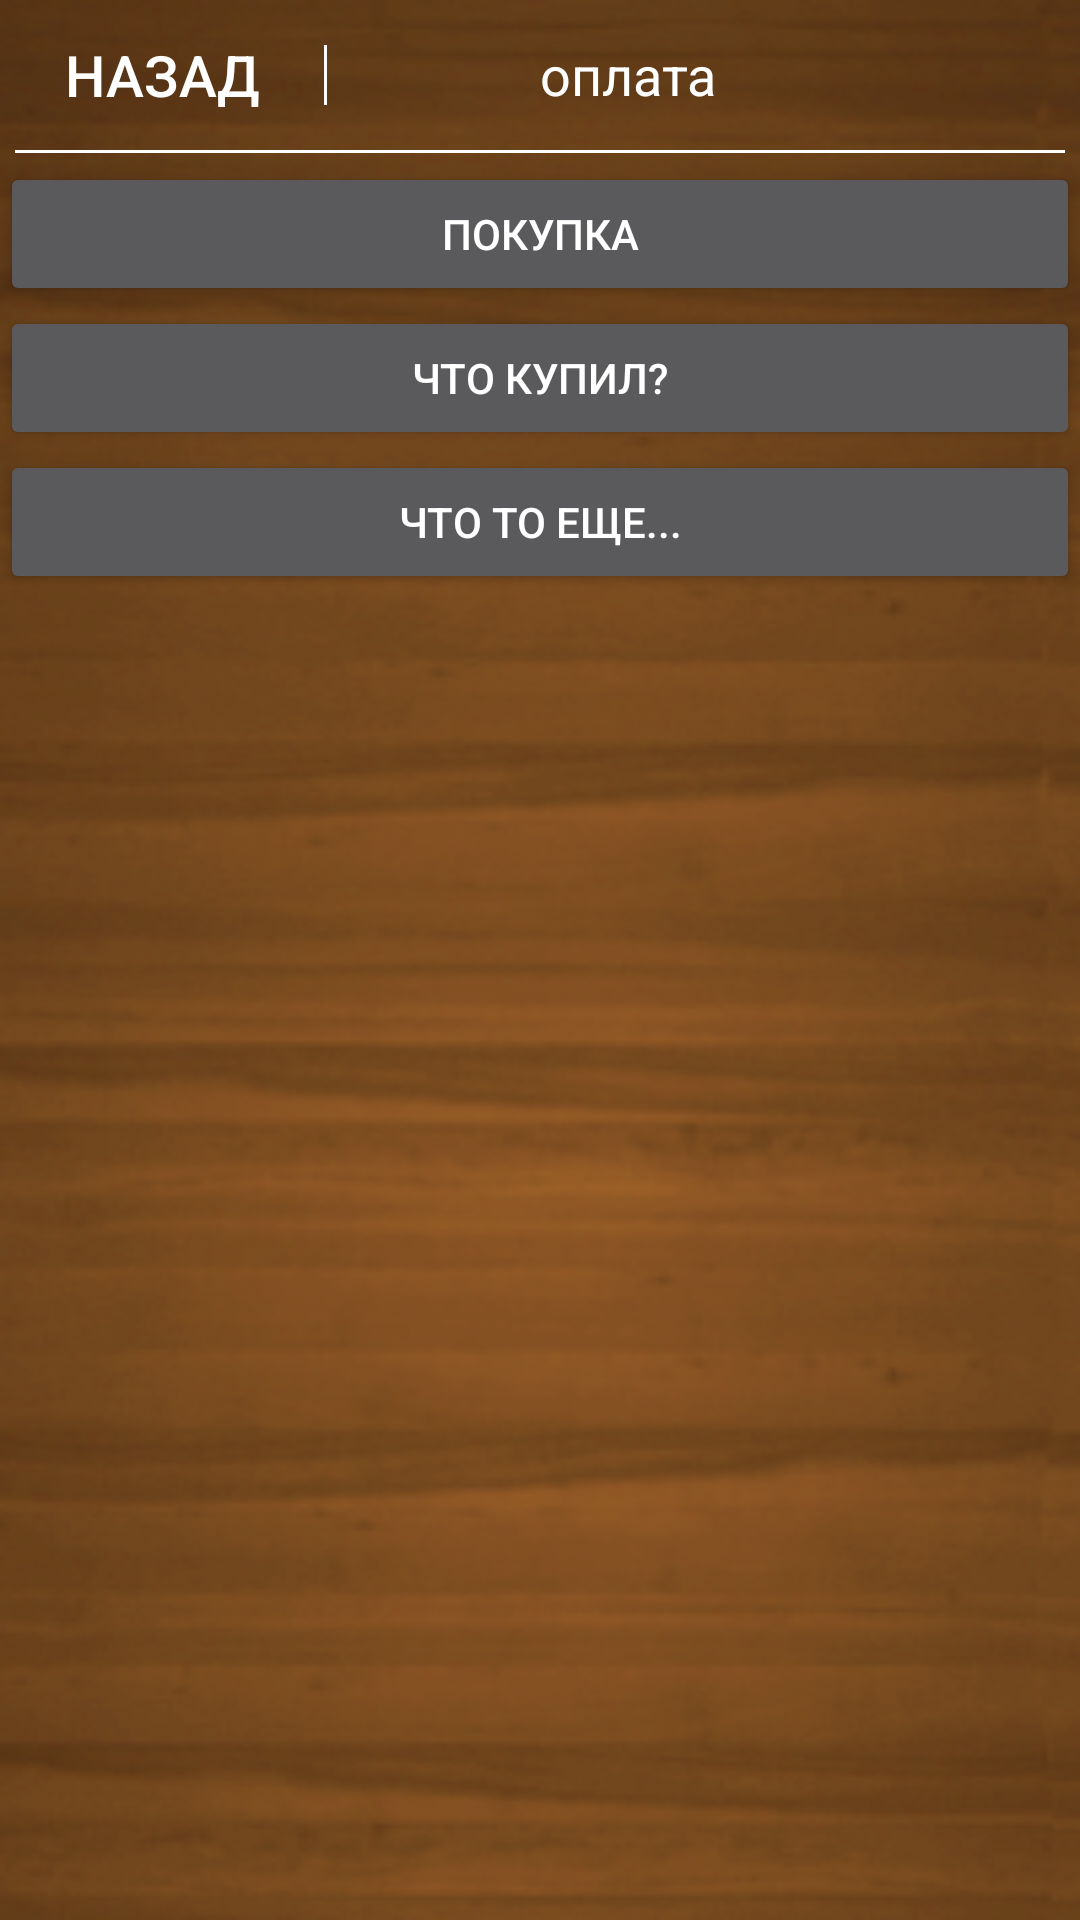

Reconstruct the res/layout file that produces this screen, plus the resources it refers to.
<!-- AndroidManifest.xml: application theme Theme.AiNpro.NoActionBar -->
<!-- res/layout/paid_services.xml -->
<FrameLayout xmlns:android="http://schemas.android.com/apk/res/android"
    xmlns:tools="http://schemas.android.com/tools"
    android:layout_width="match_parent"
    android:layout_height="match_parent"
    tools:context="com.example.modest.jurdeside.Map"
    android:orientation="vertical"
    android:background="@drawable/z_fon_12">


    <LinearLayout
        android:orientation="vertical"
        android:layout_width="match_parent"
        android:layout_height="53dp" >

        <LinearLayout
            android:orientation="horizontal"
            android:layout_width="match_parent"
            android:layout_height="50dp"
            android:weightSum="1"
            android:id="@+id/linearLayout4" >

            <LinearLayout
                android:orientation="horizontal"
                android:layout_width="match_parent"
                android:layout_height="match_parent"
                android:layout_weight="0.7"
                android:gravity="center" >

                <Button
                    android:layout_width="wrap_content"
                    android:layout_height="50dp"
                    android:text="назад"
                    android:id="@+id/but_cancel_forum"
                    android:textSize="19dp"
                    android:onClick="onClickForum"
                    android:background="#00ffffff" />
            </LinearLayout>

            <LinearLayout
                android:orientation="horizontal"
                android:layout_width="match_parent"
                android:layout_height="match_parent"
                android:layout_weight="0.3" >

                <LinearLayout
                    android:orientation="vertical"
                    android:layout_width="1dp"
                    android:layout_height="match_parent"
                    android:background="#fbfbfb"
                    android:layout_marginTop="15dp"
                    android:layout_marginBottom="15dp" />

                <TextView
                    android:layout_width="match_parent"
                    android:layout_height="match_parent"
                    android:layout_weight="0.2"
                    android:text="оплата"
                    android:textSize="18dp"
                    android:gravity="center"
                    android:textColor="#ffffff" />

                <FrameLayout
                    android:layout_width="50dp"
                    android:layout_height="50dp"
                    android:layout_gravity="center_vertical|right" >

                    <ImageView
                        android:layout_width="35dp"
                        android:layout_height="35dp"
                        android:id="@+id/imageView7"
                        android:src="@drawable/xbut_menu_12"
                        android:layout_marginTop="5dp"
                        android:layout_marginLeft="5dp" />

                    <ImageButton
                        android:layout_width="50dp"
                        android:layout_height="50dp"
                        android:id="@+id/imageButton2"
                        android:onClick="onClick"
                        android:background="#00ffffff"
                        android:layout_gravity="center" />
                </FrameLayout>

            </LinearLayout>
        </LinearLayout>

        <LinearLayout
            android:orientation="vertical"
            android:layout_width="match_parent"
            android:layout_height="1dp"
            android:background="#ffffff"
            android:layout_marginLeft="5dp"
            android:layout_marginRight="5dp"
            android:layout_marginBottom="1dp" />
    </LinearLayout>

    <LinearLayout
        android:orientation="vertical"
        android:layout_width="match_parent"
        android:layout_height="match_parent"
        android:layout_marginTop="54dp"
        android:weightSum="1">

        <Button
            android:layout_width="match_parent"
            android:layout_height="wrap_content"
            android:text="покупка"
            android:id="@+id/b1"
            android:onClick="onClick" />

        <Button
            android:layout_width="match_parent"
            android:layout_height="wrap_content"
            android:text="что купил?"
            android:id="@+id/b2" />

        <Button
            android:layout_width="match_parent"
            android:layout_height="wrap_content"
            android:text="что то еще..."
            android:id="@+id/b3" />

        <FrameLayout xmlns:android="http://schemas.android.com/apk/res/android"
            android:layout_width="match_parent"
            android:layout_height="match_parent">
            <ImageView
                android:id="@+id/screen_wait"
                android:layout_height="wrap_content"
                android:layout_width="wrap_content"
                android:layout_gravity="center"

                android:visibility="gone" />
            <LinearLayout
                android:id="@+id/screen_main"
                android:layout_height="match_parent"
                android:layout_width="match_parent"
                android:gravity="center"
                android:orientation="vertical"
                android:visibility="visible">
                <ImageView

                    android:layout_height="wrap_content"
                    android:layout_width="wrap_content"

                    android:layout_marginBottom="10dp" />

                <ImageView
                    android:id="@+id/free_or_premium"
                    android:layout_height="wrap_content"
                    android:layout_width="wrap_content"

                    android:layout_marginBottom="40dp"
                     />

                <ImageView
                    android:id="@+id/gas_gauge"
                    android:layout_height="wrap_content"
                    android:layout_width="wrap_content"

                    android:layout_marginBottom="40dp"
                    />

                <LinearLayout
                    android:layout_width="wrap_content"
                    android:layout_height="wrap_content"
                    android:orientation="horizontal"
                    android:layout_marginBottom="20dp">
                    <ImageView

                        android:onClick="onDriveButtonClicked"
                        android:layout_width="wrap_content"
                        android:layout_height="wrap_content"
                        android:layout_marginRight="20dp" />

                    <ImageView

                        android:onClick="onBuyGasButtonClicked"
                        android:layout_width="wrap_content"
                        android:layout_height="wrap_content"
                        android:layout_marginBottom="20dp" />
                </LinearLayout>

                <LinearLayout
                    android:layout_width="wrap_content"
                    android:layout_height="wrap_content"
                    android:orientation="horizontal"
                    android:layout_marginBottom="20dp">
                    <ImageView
                        android:id="@+id/upgrade_button"

                        android:onClick="onUpgradeAppButtonClicked"
                        android:layout_width="wrap_content"
                        android:layout_height="wrap_content"
                        android:layout_marginRight="20dp" />

                    <ImageView
                        android:id="@+id/infinite_gas_button"
                        android:onClick="onInfiniteGasButtonClicked"
                        android:layout_width="wrap_content"
                        android:layout_height="wrap_content" />
                </LinearLayout>
            </LinearLayout>
        </FrameLayout>
    </LinearLayout>

</FrameLayout>
<!-- resources referenced by this layout -->
<resources>
  <!-- drawable z_fon_12: png bitmap (drawable-xxhdpi, 80569 bytes) -->
  <style name="Theme.AiNpro.NoActionBar" parent="Theme.AppCompat.NoActionBar">
          <item name="android:windowBackground">@color/colorBackground</item>
      </style>
  <color name="colorBackground">#26190c</color>
</resources>
